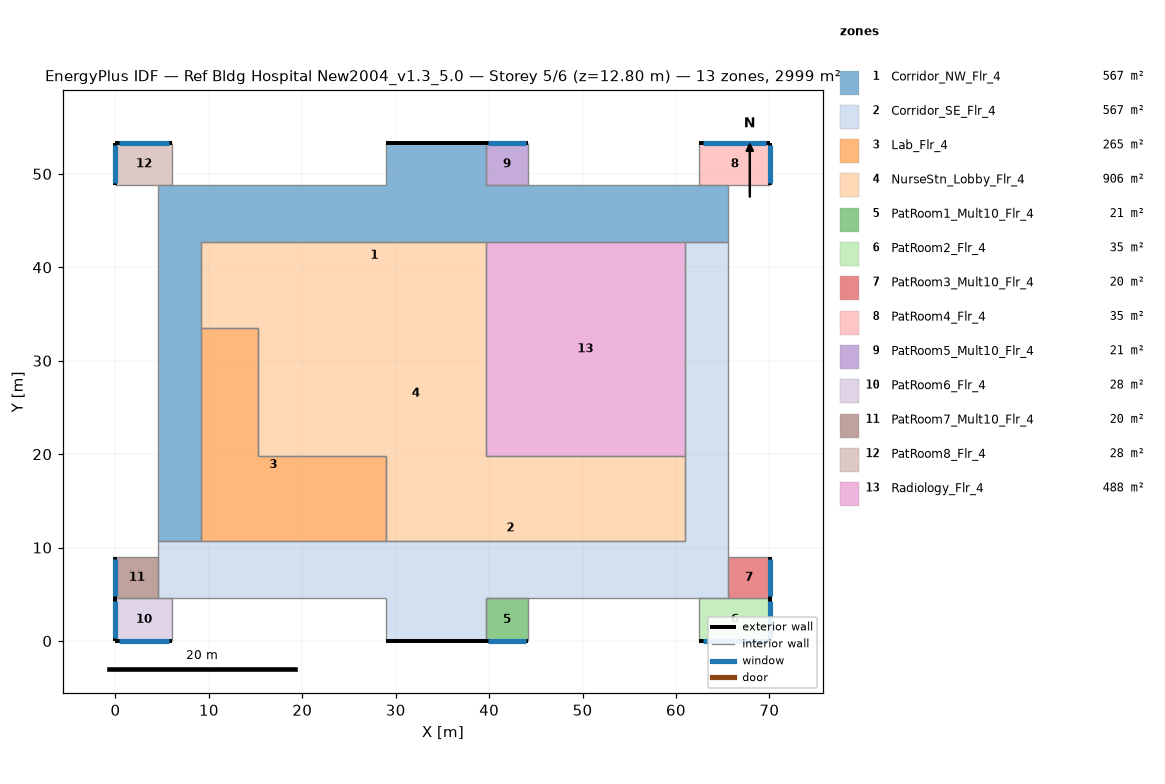
=== STOREY PLAN SPEC (per zone: floor XY polygon, exterior-wall plan segments, windows/doors) ===
zone 1: Corridor_NW_Flr_4  (566.7 m²)
  floor: (4.57, 10.67) (4.57, 48.77) (28.96, 48.77) (28.96, 53.34) (39.62, 53.34) (39.62, 48.77) (65.53, 48.77) (65.53, 42.67) (9.14, 42.67) (9.14, 10.67)
  exterior wall: (39.62, 53.34) – (28.96, 53.34)  [10.7 m]
  interior walls: 12
zone 2: Corridor_SE_Flr_4  (566.7 m²)
  floor: (4.57, 4.57) (4.57, 10.67) (60.96, 10.67) (60.96, 42.67) (65.53, 42.67) (65.53, 4.57) (39.62, 4.57) (39.62, 0.00) (28.96, 0.00) (28.96, 4.57)
  exterior wall: (28.96, 0.00) – (39.62, 0.00)  [10.7 m]
  interior walls: 12
zone 3: Lab_Flr_4  (264.8 m²)
  floor: (9.14, 33.53) (15.24, 33.53) (15.24, 19.81) (28.96, 19.81) (28.96, 10.67) (9.14, 10.67)
  interior walls: 6
zone 4: NurseStn_Lobby_Flr_4  (905.8 m²)
  floor: (9.14, 42.67) (39.62, 42.67) (39.62, 19.81) (60.96, 19.81) (60.96, 10.67) (28.96, 10.67) (28.96, 19.81) (15.24, 19.81) (15.24, 33.53) (9.14, 33.53)
  interior walls: 10
zone 5: PatRoom1_Mult10_Flr_4  (20.9 m²)
  floor: (44.20, 4.57) (44.20, 0.00) (39.62, 0.00) (39.62, 4.57)
  exterior wall: (39.62, 0.00) – (44.20, 0.00)  [4.6 m]
    window: (39.90, 0.00) – (43.92, 0.00)  [4.9 m²]
  interior walls: 3
zone 6: PatRoom2_Flr_4  (34.8 m²)
  floor: (70.10, 4.57) (70.10, 0.00) (62.48, 0.00) (62.48, 4.57)
  exterior wall: (70.10, 0.00) – (70.10, 4.57)  [4.6 m]
    window: (70.10, 0.27) – (70.10, 4.30)  [4.9 m²]
  exterior wall: (62.48, 0.00) – (70.10, 0.00)  [7.6 m]
    window: (62.94, 0.00) – (69.65, 0.00)  [8.2 m²]
  interior walls: 2
zone 7: PatRoom3_Mult10_Flr_4  (20.2 m²)
  floor: (70.10, 8.99) (70.10, 4.57) (65.53, 4.57) (65.53, 8.99)
  exterior wall: (70.10, 4.57) – (70.10, 8.99)  [4.4 m]
    window: (70.10, 4.84) – (70.10, 8.73)  [4.7 m²]
  interior walls: 3
zone 8: PatRoom4_Flr_4  (34.8 m²)
  floor: (70.10, 53.34) (70.10, 48.77) (62.48, 48.77) (62.48, 53.34)
  exterior wall: (70.10, 48.77) – (70.10, 53.34)  [4.6 m]
    window: (70.10, 49.04) – (70.10, 53.07)  [4.9 m²]
  exterior wall: (70.10, 53.34) – (62.48, 53.34)  [7.6 m]
    window: (69.65, 53.34) – (62.94, 53.34)  [8.2 m²]
  interior walls: 2
zone 9: PatRoom5_Mult10_Flr_4  (20.9 m²)
  floor: (44.20, 53.34) (44.20, 48.77) (39.62, 48.77) (39.62, 53.34)
  exterior wall: (44.20, 53.34) – (39.62, 53.34)  [4.6 m]
    window: (43.92, 53.34) – (39.90, 53.34)  [4.9 m²]
  interior walls: 3
zone 10: PatRoom6_Flr_4  (27.9 m²)
  floor: (6.10, 4.57) (6.10, 0.00) (0.00, 0.00) (0.00, 4.57)
  exterior wall: (0.00, 0.00) – (6.10, 0.00)  [6.1 m]
    window: (0.37, 0.00) – (5.73, 0.00)  [6.5 m²]
  exterior wall: (0.00, 4.57) – (0.00, 0.00)  [4.6 m]
    window: (0.00, 4.30) – (0.00, 0.27)  [4.9 m²]
  interior walls: 2
zone 11: PatRoom7_Mult10_Flr_4  (20.2 m²)
  floor: (4.57, 8.99) (4.57, 4.57) (0.00, 4.57) (0.00, 8.99)
  exterior wall: (0.00, 8.99) – (0.00, 4.57)  [4.4 m]
    window: (0.00, 8.73) – (0.00, 4.84)  [4.7 m²]
  interior walls: 3
zone 12: PatRoom8_Flr_4  (27.9 m²)
  floor: (6.10, 53.34) (6.10, 48.77) (0.00, 48.77) (0.00, 53.34)
  exterior wall: (6.10, 53.34) – (0.00, 53.34)  [6.1 m]
    window: (5.73, 53.34) – (0.37, 53.34)  [6.5 m²]
  exterior wall: (0.00, 53.34) – (0.00, 48.77)  [4.6 m]
    window: (0.00, 53.07) – (0.00, 49.04)  [4.9 m²]
  interior walls: 2
zone 13: Radiology_Flr_4  (487.7 m²)
  floor: (60.96, 42.67) (60.96, 19.81) (39.62, 19.81) (39.62, 42.67)
  interior walls: 4

=== DERIVED (storey summary) ===
Building: Ref Bldg Hospital New2004_v1.3_5.0
Storey: 5 of 6  (floor level z = 12.80 m)
Storey gross floor area: 2999.4 m²
Zones on this storey: 13
  - Corridor_NW_Flr_4: floor 566.7 m²; exterior wall 10.7 m (45.5 m²); WWR 0.0%
  - Corridor_SE_Flr_4: floor 566.7 m²; exterior wall 10.7 m (45.5 m²); WWR 0.0%
  - Lab_Flr_4: floor 264.8 m²
  - NurseStn_Lobby_Flr_4: floor 905.8 m²
  - PatRoom1_Mult10_Flr_4: floor 20.9 m²; exterior wall 4.6 m (19.5 m²); 1 window(s) 4.9 m²; WWR 25.1%
  - PatRoom2_Flr_4: floor 34.8 m²; exterior wall 12.2 m (52.0 m²); 2 window(s) 13.1 m²; WWR 25.1%
  - PatRoom3_Mult10_Flr_4: floor 20.2 m²; exterior wall 4.4 m (18.9 m²); 1 window(s) 4.7 m²; WWR 25.1%
  - PatRoom4_Flr_4: floor 34.8 m²; exterior wall 12.2 m (52.0 m²); 2 window(s) 13.1 m²; WWR 25.1%
  - PatRoom5_Mult10_Flr_4: floor 20.9 m²; exterior wall 4.6 m (19.5 m²); 1 window(s) 4.9 m²; WWR 25.1%
  - PatRoom6_Flr_4: floor 27.9 m²; exterior wall 10.7 m (45.5 m²); 2 window(s) 11.4 m²; WWR 25.1%
  - PatRoom7_Mult10_Flr_4: floor 20.2 m²; exterior wall 4.4 m (18.9 m²); 1 window(s) 4.7 m²; WWR 25.1%
  - PatRoom8_Flr_4: floor 27.9 m²; exterior wall 10.7 m (45.5 m²); 2 window(s) 11.4 m²; WWR 25.1%
  - Radiology_Flr_4: floor 487.7 m²
Zone adjacency (shared interzone walls):
  - Corridor_NW_Flr_4 ↔ Corridor_SE_Flr_4
  - Corridor_NW_Flr_4 ↔ Lab_Flr_4
  - Corridor_NW_Flr_4 ↔ NurseStn_Lobby_Flr_4
  - Corridor_NW_Flr_4 ↔ Radiology_Flr_4
  - Corridor_SE_Flr_4 ↔ Lab_Flr_4
  - Corridor_SE_Flr_4 ↔ NurseStn_Lobby_Flr_4
  - Corridor_SE_Flr_4 ↔ Radiology_Flr_4
  - Lab_Flr_4 ↔ NurseStn_Lobby_Flr_4
  - NurseStn_Lobby_Flr_4 ↔ Radiology_Flr_4